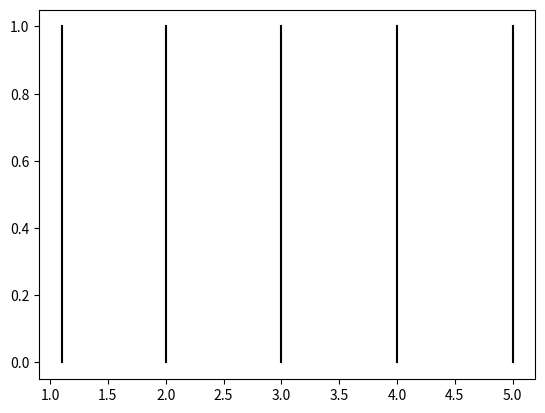

This chart was generated by the following Python code:
import matplotlib.pyplot as plt


class Plot_Perodical(object):
    def __init__(self, data):
        self.data = data

        self.labels = None
        self.title = None

    def set_labels(self, labels):
        self.labels = [None, None]
        self.labels[0] = labels[0]
        self.labels[1] = labels[1]

    def set_title(self, title):
        self.title = title

    def do_draw(self, y_min=0, y_max=1):
        y_list = [y_min, y_max]
        for x_data in self.data:
            x_list = [x_data, x_data]
            plt.plot(x_list, y_list, color='black')
        if self.labels is not None:
            plt.xlabel(self.labels[0])
            plt.ylabel(self.labels[1])
        if self.title is not None:
            plt.title(self.title)
        plt.show()




if __name__ == '__main__':
    sample_data = [1.1,2,3,4,5]
    p_test = Plot_Perodical(sample_data)
    p_test.do_draw(0, 1)
